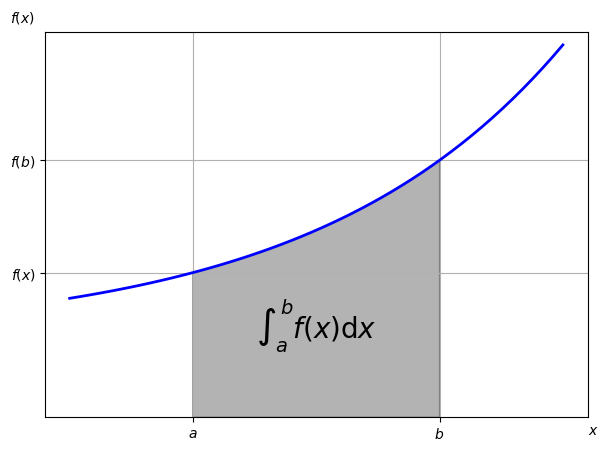

Generate this figure with matplotlib: (Note: this script raises an exception after producing the figure.)
import numpy as np 
import matplotlib.pyplot as plt

#第一步：定义求取积分的函数
def func(x):
    return 0.5* np.exp(x) + 1

#第二步：定义积分区间，生成必须是整数值？
a,b= 0.5,1.5
x = np.linspace(0,2)
y = func(x)

#第三步：绘制函数图像
fig,ax = plt.subplots(figsize=(7,5))
plt.plot(x, y, 'b',lw=2)
plt.ylim(ymin=0)

#第四步：实用polygon函数生成阴影部分，表示积分面积
Ix = np.linspace(a,b)
Iy = func(Ix)

verts = [(a,0)] + list(zip(Ix,Iy)) + [(b,0)]
poly = plt.Polygon(verts,facecolor='0.7',edgecolor='0.5')
ax.add_patch(poly)

#第五步：实用plt.tex和plt.figtext在图表上添加数学公式和一些坐标轴标签
plt.text(0.5*(a+b),1,r"$\int_a^b f(x)\mathrm{d}x$",horizontalalignment='center',fontsize=20)
plt.figtext(0.9, 0.075,'$x$')
plt.figtext(0.075,0.9,"$f(x)$")

#第六步：设置刻度标签以及添加网格
ax.set_xticks((a,b))
ax.set_xticklabels(('$a$','$b$'))
ax.set_yticks([func(a),func(b)])
ax.set_yticklabels(('$f(x)$','$f(b)$'))
plt.grid(True)
plt.savefig("./Phase2/function_curve.png")
plt.show()